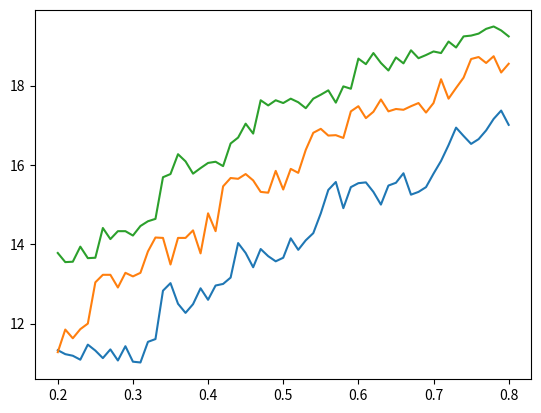

This chart was generated by the following Python code:
import matplotlib.pyplot as plt
data_15 = [11.33, 11.23, 11.19, 11.09, 11.47, 11.32, 11.13, 11.35, 11.07, 11.43, 11.04, 11.02, 11.54, 11.61, 12.83, 13.02, 12.5, 12.27, 12.49, 12.89, 12.6, 12.96, 13.0, 13.16, 14.03, 13.78, 13.42, 13.88, 13.7, 13.57, 13.66, 14.15, 13.86, 14.1, 14.28, 14.78, 15.37, 15.57, 14.91, 15.44, 15.54, 15.56, 15.32, 15.0, 15.48, 15.55, 15.79, 15.25, 15.32, 15.44, 15.78, 16.1, 16.5, 16.94, 16.73, 16.53, 16.65, 16.87, 17.16, 17.37, 17.01]
data_20 = [11.28, 11.85, 11.63, 11.86, 12.0, 13.04, 13.23, 13.23, 12.91, 13.28, 13.19, 13.28, 13.82, 14.17, 14.16, 13.49, 14.16, 14.16, 14.35, 13.77, 14.78, 14.33, 15.46, 15.67, 15.65, 15.77, 15.61, 15.32, 15.3, 15.85, 15.38, 15.9, 15.8, 16.38, 16.81, 16.91, 16.74, 16.75, 16.68, 17.35, 17.48, 17.18, 17.34, 17.65, 17.35, 17.41, 17.39, 17.48, 17.56, 17.32, 17.56, 18.16, 17.67, 17.94, 18.2, 18.67, 18.72, 18.57, 18.74, 18.33, 18.55]
data_25 = [13.78, 13.55, 13.56, 13.94, 13.65, 13.66, 14.41, 14.13, 14.33, 14.33, 14.22, 14.46, 14.58, 14.64, 15.69, 15.77, 16.27, 16.09, 15.78, 15.92, 16.05, 16.08, 15.97, 16.54, 16.69, 17.04, 16.79, 17.63, 17.5, 17.63, 17.56, 17.67, 17.58, 17.43, 17.67, 17.77, 17.88, 17.57, 17.98, 17.92, 18.68, 18.54, 18.82, 18.57, 18.38, 18.71, 18.56, 18.89, 18.69, 18.77, 18.86, 18.82, 19.11, 18.96, 19.24, 19.26, 19.31, 19.43, 19.49, 19.39, 19.24]
explosiveness = [0.2, 0.21000000000000002, 0.22000000000000003, 0.23000000000000004, 0.24000000000000005, 0.25000000000000006, 0.26000000000000006, 0.2700000000000001, 0.2800000000000001, 0.2900000000000001, 0.3000000000000001, 0.3100000000000001, 0.3200000000000001, 0.3300000000000001, 0.34000000000000014, 0.35000000000000014, 0.36000000000000015, 0.37000000000000016, 0.38000000000000017, 0.3900000000000002, 0.4000000000000002, 0.4100000000000002, 0.4200000000000002, 0.4300000000000002, 0.4400000000000002, 0.45000000000000023, 0.46000000000000024, 0.47000000000000025, 0.48000000000000026, 0.49000000000000027, 0.5000000000000002, 0.5100000000000002, 0.5200000000000002, 0.5300000000000002, 0.5400000000000003, 0.5500000000000003, 0.5600000000000003, 0.5700000000000003, 0.5800000000000003, 0.5900000000000003, 0.6000000000000003, 0.6100000000000003, 0.6200000000000003, 0.6300000000000003, 0.6400000000000003, 0.6500000000000004, 0.6600000000000004, 0.6700000000000004, 0.6800000000000004, 0.6900000000000004, 0.7000000000000004, 0.7100000000000004, 0.7200000000000004, 0.7300000000000004, 0.7400000000000004, 0.7500000000000004, 0.7600000000000005, 0.7700000000000005, 0.7800000000000005, 0.7900000000000005, 0.8]
plt.plot(explosiveness,data_15)
plt.plot(explosiveness,data_20)
plt.plot(explosiveness,data_25)
plt.show()


